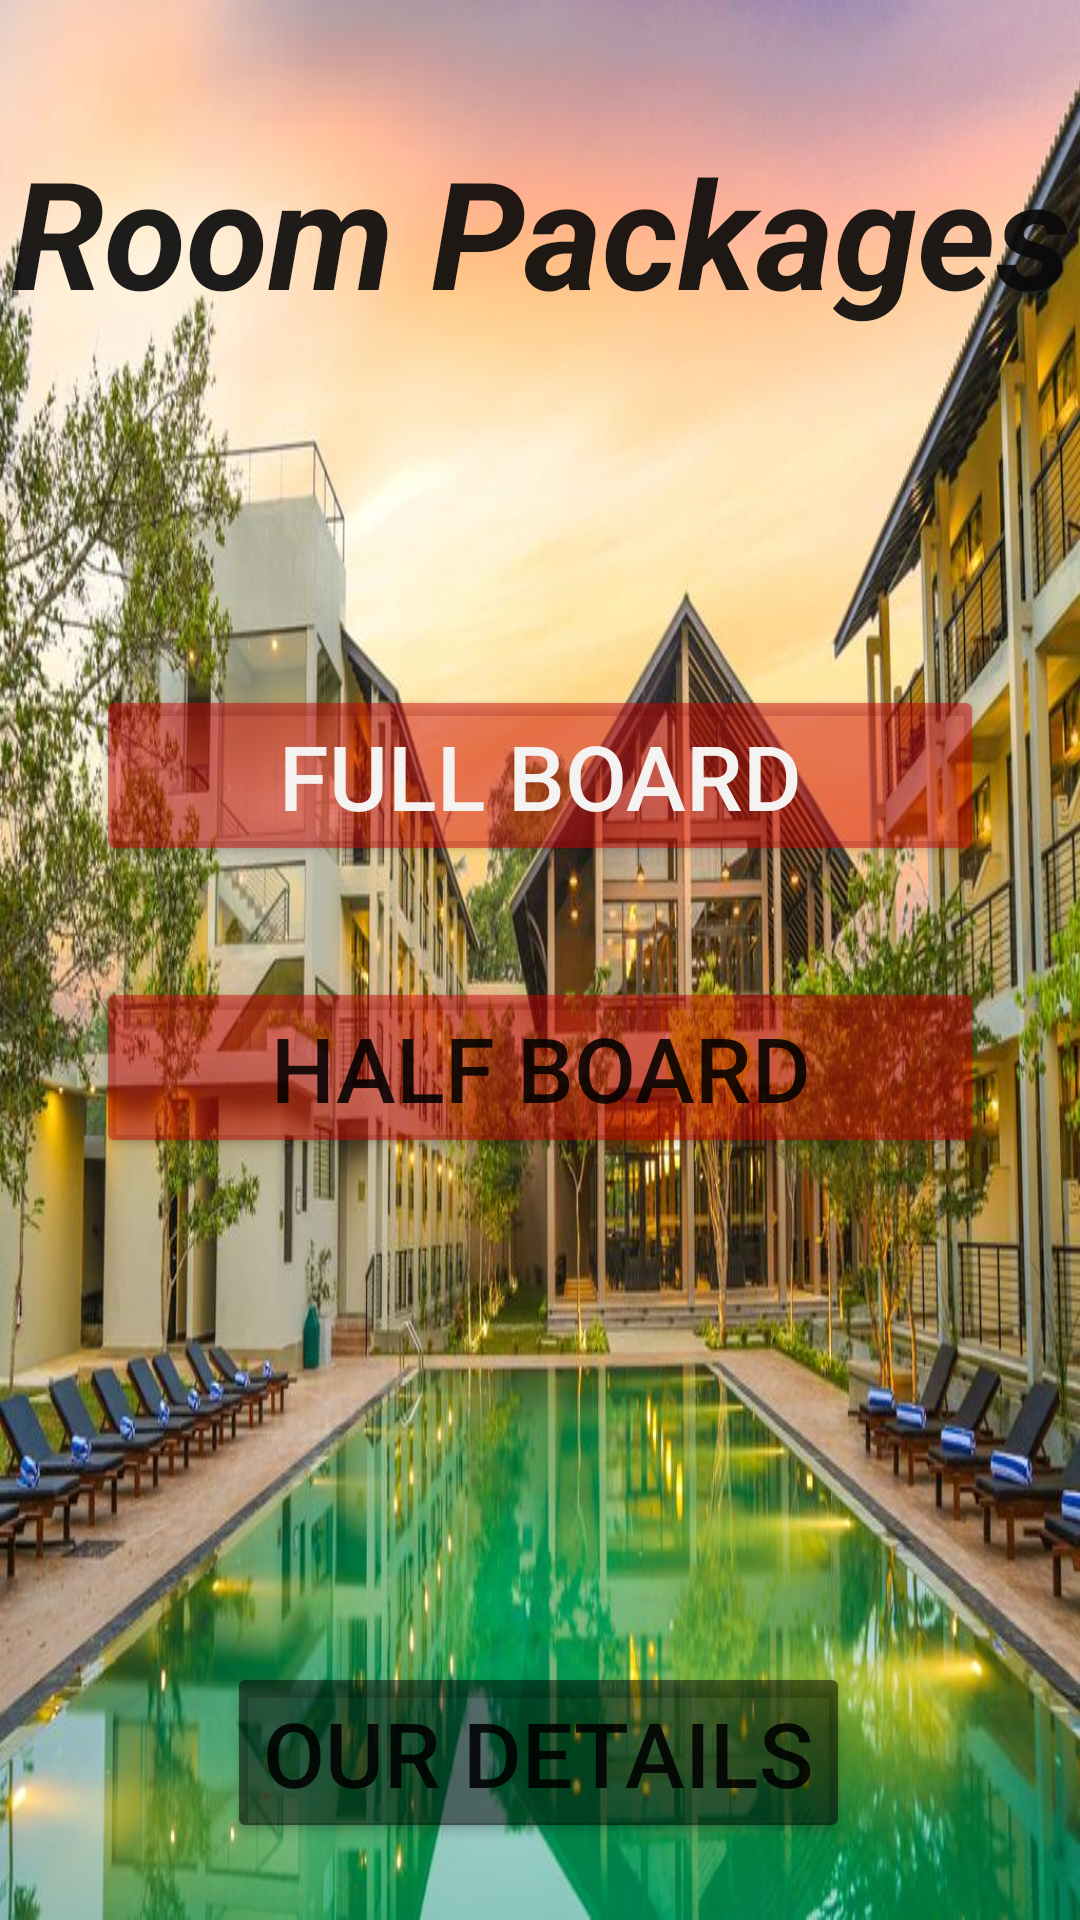

Here is an Android app screen rendered from its layout file. Give the layout XML and the strings, colors and styles it references.
<!-- AndroidManifest.xml: application theme Theme.ABSHotelGroup -->
<!-- res/layout/activity_main.xml -->
<?xml version="1.0" encoding="utf-8"?>
<androidx.constraintlayout.widget.ConstraintLayout xmlns:android="http://schemas.android.com/apk/res/android"
    xmlns:app="http://schemas.android.com/apk/res-auto"
    xmlns:tools="http://schemas.android.com/tools"
    android:layout_width="match_parent"
    android:layout_height="match_parent"
    android:background="@drawable/oak_ray"
    tools:context=".ui.MainActivity">

    <TextView
        android:id="@+id/tvName"
        android:layout_width="387dp"
        android:layout_height="72dp"
        android:text="@string/tvName"
        android:textAlignment="center"
        android:textColor="#EB0B0A0A"
        android:textColorHint="#0C0101"
        android:textColorLink="@color/white"
        android:textSize="@dimen/txtSize"
        android:textStyle="bold|italic"
        app:layout_constraintBottom_toBottomOf="parent"
        app:layout_constraintLeft_toLeftOf="parent"
        app:layout_constraintRight_toRightOf="parent"
        app:layout_constraintTop_toTopOf="parent"
        app:layout_constraintVertical_bias="0.077" />

    <Button
        android:id="@+id/btnPackage"
        android:layout_width="0dp"
        android:layout_height="wrap_content"
        android:layout_marginStart="32dp"
        android:layout_marginEnd="32dp"
        android:backgroundTint="#7ACC0000"
        android:text="@string/btnPackage1"
        android:textAlignment="center"
        android:textColor="@color/txtclrl"
        android:textSize="30sp"
        app:layout_constraintBottom_toBottomOf="parent"
        app:layout_constraintEnd_toEndOf="parent"
        app:layout_constraintHorizontal_bias="0.0"
        app:layout_constraintStart_toStartOf="parent"
        app:layout_constraintTop_toTopOf="parent"
        app:layout_constraintVertical_bias="0.394" />

    <Button
        android:id="@+id/btnPackage2"
        android:layout_width="0dp"
        android:layout_height="wrap_content"
        android:layout_marginStart="32dp"
        android:layout_marginEnd="32dp"
        android:backgroundTint="#7ACC0000"
        android:text="@string/btnPackage2"
        android:textColorLink="@color/black"
        android:textSize="30sp"
        app:layout_constraintBottom_toBottomOf="parent"
        app:layout_constraintEnd_toEndOf="parent"
        app:layout_constraintStart_toStartOf="parent"
        app:layout_constraintTop_toTopOf="parent"
        app:layout_constraintVertical_bias="0.562" />

    <Button
        android:id="@+id/btnOurdetails"
        android:layout_width="wrap_content"
        android:layout_height="wrap_content"
        android:layout_marginStart="32dp"
        android:layout_marginEnd="32dp"
        android:backgroundTint="#81000000"
        android:text="@string/btnOurdetails"
        android:textSize="@dimen/txtsize2"
        app:layout_constraintBottom_toBottomOf="parent"
        app:layout_constraintEnd_toEndOf="parent"
        app:layout_constraintHorizontal_bias="0.496"
        app:layout_constraintStart_toStartOf="parent"
        app:layout_constraintTop_toTopOf="parent"
        app:layout_constraintVertical_bias="0.956" />

</androidx.constraintlayout.widget.ConstraintLayout>
<!-- resources referenced by this layout -->
<resources>
  <color name="black">#FF000000</color>
  <color name="txtclrl">#F5F2F2</color>
  <color name="white">#FFFFFFFF</color>
  <dimen name="txtSize">50sp</dimen>
  <dimen name="txtsize2">30sp</dimen>
  <!-- drawable oak_ray: jpg bitmap (drawable, 134119 bytes) -->
  <string name="btnOurdetails">Our Details</string>
  <string name="btnPackage1">Full Board</string>
  <string name="btnPackage2">Half Board</string>
  <string name="tvName">Room Packages</string>
  <style name="Theme.ABSHotelGroup" parent="Theme.MaterialComponents.DayNight.DarkActionBar">
          
          <item name="colorPrimary">@color/btnclr4</item>
          <item name="colorPrimaryVariant">@color/black</item>
          <item name="colorOnPrimary">@color/white</item>
          
          <item name="colorSecondary">@color/teal_200</item>
          <item name="colorSecondaryVariant">@color/teal_700</item>
          <item name="colorOnSecondary">@color/black</item>
          
          <item name="android:statusBarColor" tools:targetApi="l">?attr/colorPrimaryVariant</item>
          
      </style>
  <color name="btnclr4">#B00020</color>
  <color name="teal_200">#FF03DAC5</color>
  <color name="teal_700">#FF018786</color>
</resources>
